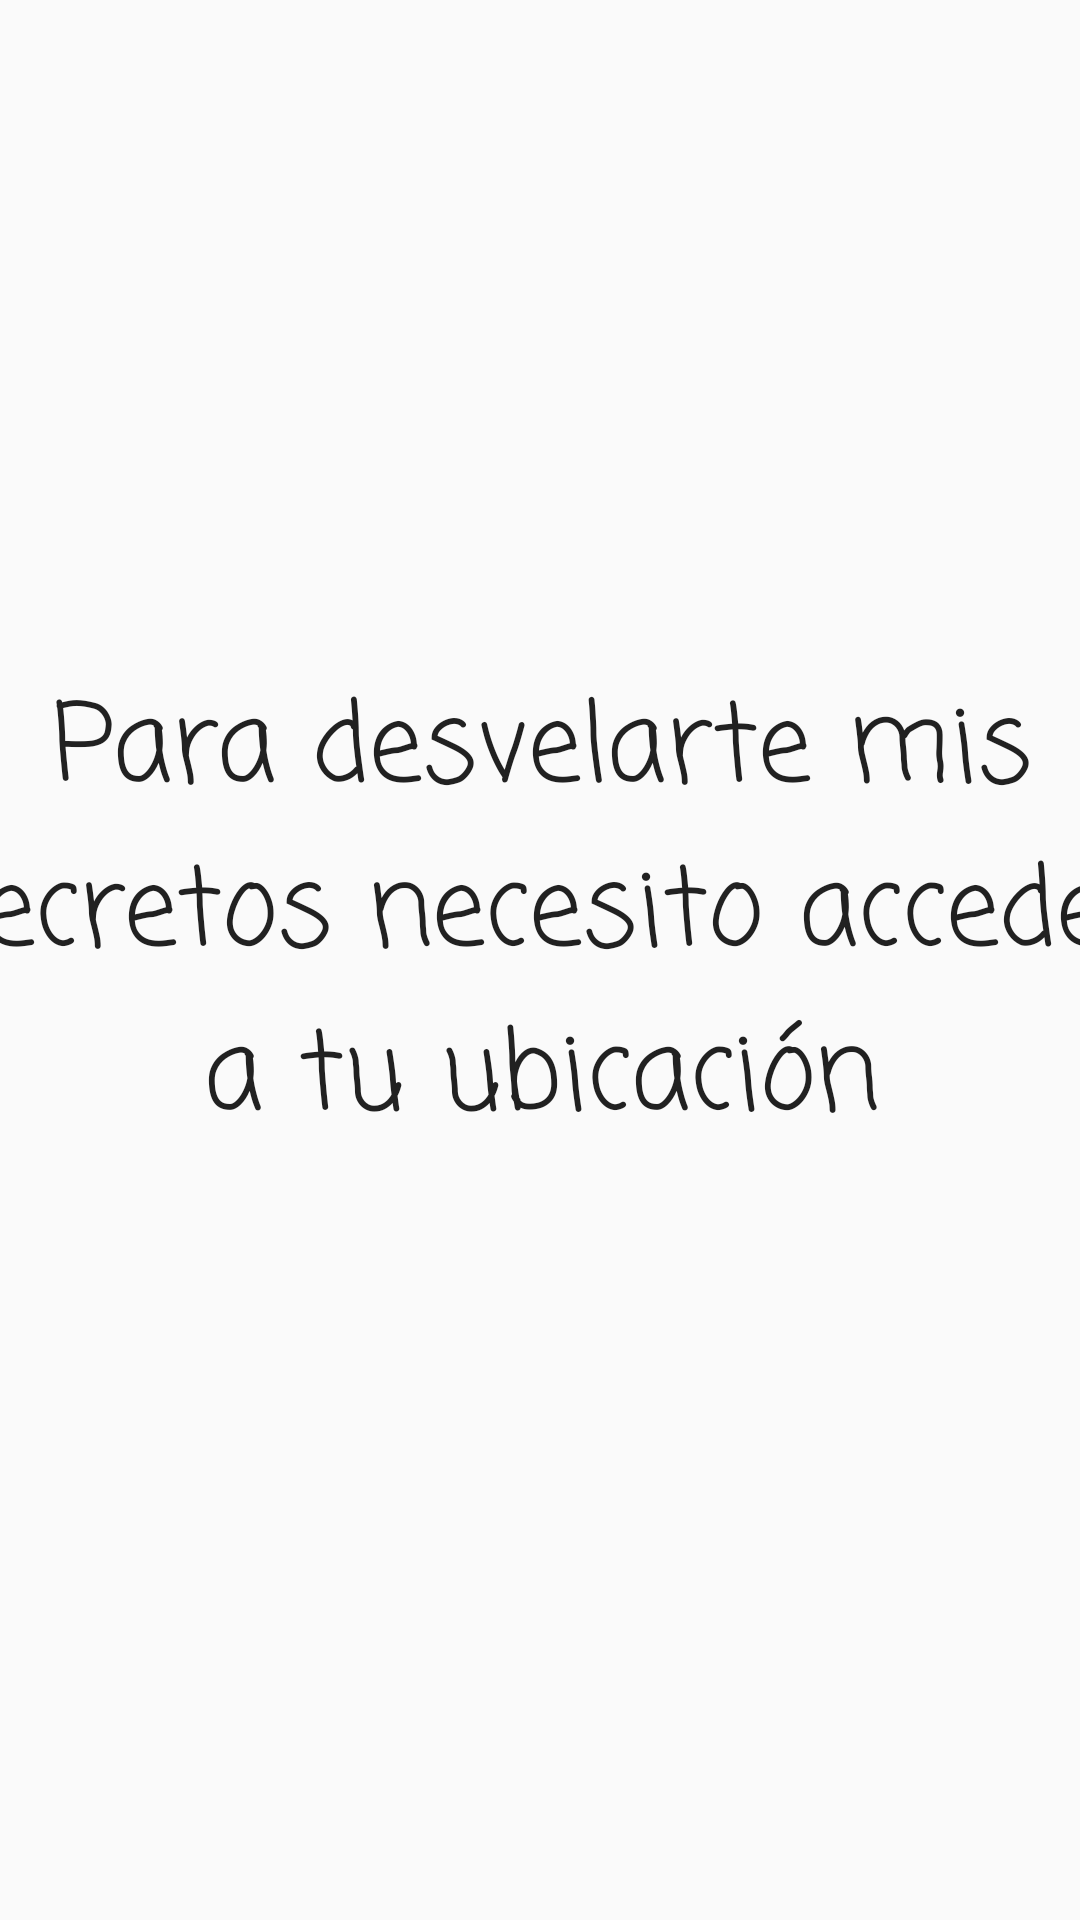

Layout XML and referenced resources for this Android screen:
<!-- AndroidManifest.xml: application theme AppTheme -->
<!-- res/layout/activity_error_permisos_ubicacion.xml -->
<?xml version="1.0" encoding="utf-8"?>
<androidx.constraintlayout.widget.ConstraintLayout xmlns:android="http://schemas.android.com/apk/res/android"
    xmlns:app="http://schemas.android.com/apk/res-auto"
    xmlns:tools="http://schemas.android.com/tools"
    android:layout_width="match_parent"
    android:layout_height="match_parent"
    tools:context=".CajaFuerte">

    <TextView
        android:id="@+id/MensajeErrorUbicacion"
        android:layout_width="416dp"
        android:layout_height="195dp"
        android:fontFamily="casual"
        android:text="Para desvelarte mis secretos necesito acceder a tu ubicación"
        android:textAlignment="center"
        android:textAppearance="@style/TextAppearance.AppCompat.Large"
        android:textSize="36sp"
        app:layout_constraintBottom_toBottomOf="parent"
        app:layout_constraintEnd_toEndOf="parent"
        app:layout_constraintStart_toStartOf="parent"
        app:layout_constraintTop_toTopOf="parent" />
</androidx.constraintlayout.widget.ConstraintLayout>
<!-- resources referenced by this layout -->
<resources>
  <style name="AppTheme" parent="Theme.AppCompat.Light.DarkActionBar">
          
          <item name="colorPrimary">@color/colorPrimary</item>
          <item name="colorPrimaryDark">@color/colorPrimaryDark</item>
          <item name="colorAccent">@color/colorAccent</item>
      </style>
  <color name="colorPrimary">#008577</color>
  <color name="colorPrimaryDark">#000000</color>
  <color name="colorAccent">#C5F4BBD0</color>
</resources>
